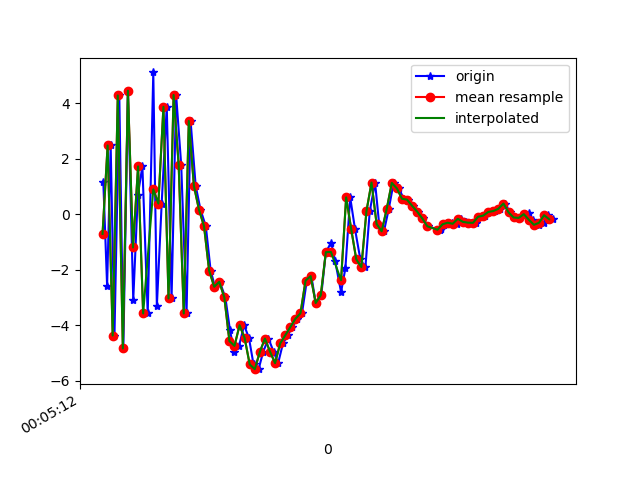

The data file committed next to this chart (first rows):
1617667512383, 363149001374533, 1.1677593, 0.6369109, 9.373853
1617667512398, 363149020605303, -2.582, -0.009608, -9.026
1617667512412, 363149039836073, 2.474, 1.147, 8.092
1617667512427, 363149059066843, -4.366, -0.653, -6.57
1617667512446, 363149078297613, 4.274, 1.387, 4.041
1617667512462, 363149097528383, -4.832, -0.4383, -0.927
1617667512480, 363149116759153, 4.444, 1.074, -2.431
1617667512501, 363149135989923, -3.081, -0.03368, 5.958
1617667512519, 363149155220693, 0.6847, 0.7087, -8.76
1617667512537, 363149174451463, 1.722, 1.015, 9.17
1617667512558, 363149193682233, -3.572, -0.07035, -6.284
1617667512580, 363149212913003, 5.102, 1.59, 1.7
1617667512594, 363149232143773, -3.316, 0.3973, 6.006
1617667512613, 363149251374543, 0.3829, 1.439, -6.917
1617667512633, 363149270605313, 3.866, 2.066, 10.47
1617667512652, 363149289836083, -3.032, 0.06379, 2.788
1617667512670, 363149309066853, 4.29, 0.581, 0.1181
1617667512690, 363149328297623, 1.775, -0.3636, 16.01
1617667512711, 363149347528393, -3.572, -1.282, 2.058
1617667512727, 363149366759163, 3.355, 0.3567, 5.293
1617667512747, 363149385989933, 1.022, -0.642, 8.879
1617667512766, 363149405220703, 0.1643, -0.8837, 7.904
1617667512787, 363149424451473, -0.4333, -0.713, 7.627
1617667512806, 363149443682243, -2.026, -0.8738, 6.884
1617667512823, 363149462913013, -2.611, -0.8635, 4.755
1617667512842, 363149482143783, -2.434, -1.486, 3.187
1617667512864, 363149501374553, -2.997, -2.242, 2.389
1617667512882, 363149520605323, -4.162, -2.019, 1.201
1617667512899, 363149539836093, -4.972, -2.135, -0.9265
1617667512918, 363149559066863, -4.738, -1.844, -3.339
1617667512938, 363149578297633, -3.996, -1.045, -4.174
1617667512957, 363149597528403, -4.457, -0.3805, -3.998
1617667512975, 363149616759173, -5.406, -0.01979, -4.68
1617667512995, 363149635989943, -5.577, 0.4491, -6.269
1617667513013, 363149655220713, -4.953, 1.033, -7.257
1617667513034, 363149674451483, -4.475, 1.48, -7.26
1617667513054, 363149693682253, -4.947, 1.292, -7.021
1617667513072, 363149713050746, -5.361, 1.181, -6.944
1617667513091, 363149732281516, -4.65, 1.226, -6.859
1617667513110, 363149751512286, -4.358, 1.101, -6.259
1617667513128, 363149770743056, -4.062, 1.107, -5.741
1617667513148, 363149789973826, -3.764, 0.7628, -5.188
1617667513166, 363149809204596, -3.565, 0.6206, -4.625
1617667513185, 363149828435366, -2.39, 1.579, -4.61
1617667513203, 363149847666136, -2.229, 0.5281, -3.591
1617667513220, 363149866896906, -3.196, -0.3781, -2.282
1617667513242, 363149886127676, -2.915, 0.08567, -1.983
1617667513260, 363149905358446, -1.366, -0.1873, -1.768
1617667513281, 363149924589216, -1.02, -0.9917, -0.944
1617667513297, 363149943819986, -1.697, -1.839, 0.1945
1617667513320, 363149963050756, -2.801, -1.299, 1.065
1617667513337, 363149982281526, -1.95, -0.6392, 0.4007
1617667513356, 363150001512296, 0.6051, -1.469, 1.037
1617667513375, 363150020743066, -0.5389, -2.673, 2.185
1617667513396, 363150039973836, -1.627, -1.836, 3.717
1617667513416, 363150059204606, -1.902, -1.105, 3.418
1617667513433, 363150078435376, 0.1057, -1.721, 3.585
1617667513454, 363150097666146, 1.139, -1.437, 4.808
1617667513470, 363150116896916, -0.3495, -0.4036, 5.471
1617667513489, 363150136127686, -0.6159, -0.719, 5.97
1617667513508, 363150155358456, 0.1927, -0.8069, 5.809
... 34 more rows
